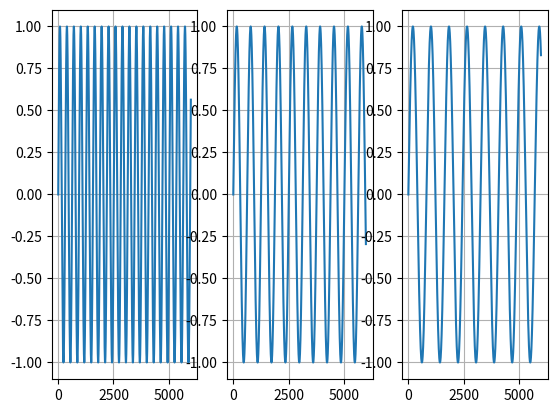
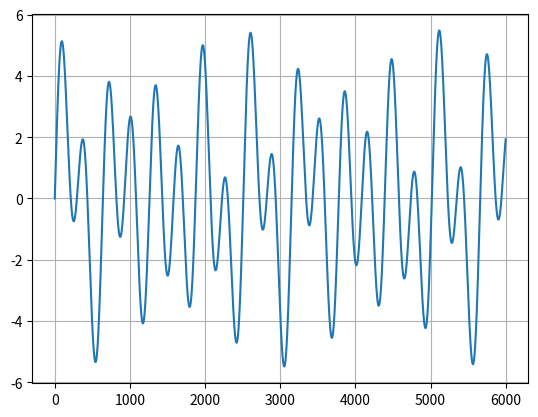
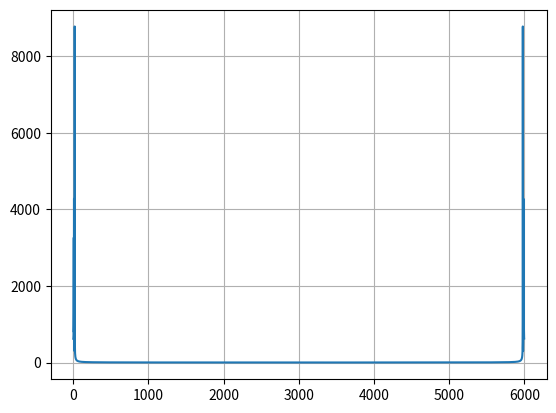

Reproduce these figures in Python, in order.
import numpy as np
from matplotlib import pyplot as plt
from scipy.fft import fft,ifft


t=np.array([i for i in range(6000)])
S1=np.sin(t/50)
S2=np.sin(t/100)
S3=np.sin(t/130)

plt.figure("1")
plt.subplot(1, 3, 1) # row 1, col 2 index 1
plt.plot(S1,"-")
plt.grid()
plt.subplot(1, 3, 2)
plt.plot(S2,"-")
plt.grid()
plt.subplot(1, 3, 3)
plt.plot(S3,"-")
plt.grid()


plt.figure("2")
S4=3*S1+2*S2+S3
plt.plot(S4,"-")
plt.grid()


ff=[0]*S4.size
#print(ff)
w=2*np.pi/S4.size

#print(ff)

fft=np.fft.fft(S4)
#print(fft)


ifft=ifft(fft)
print(ifft)
#plt.xlim(0,100)
#plt.plot(ifft,"-")

#plt.plot(xf, 2.0/N * np.abs(fft[0:N//2]))
plt.figure("3")
plt.plot(np.abs(fft),"-")
plt.grid()


plt.show()